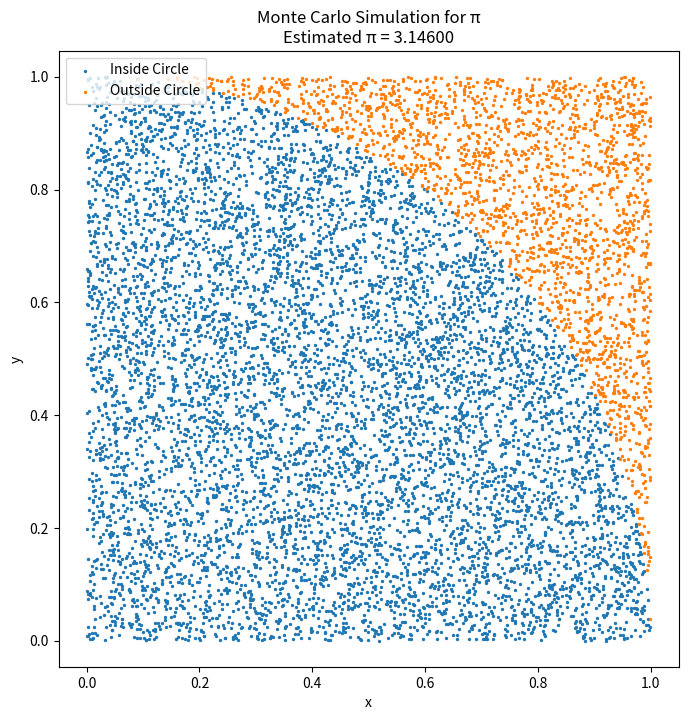
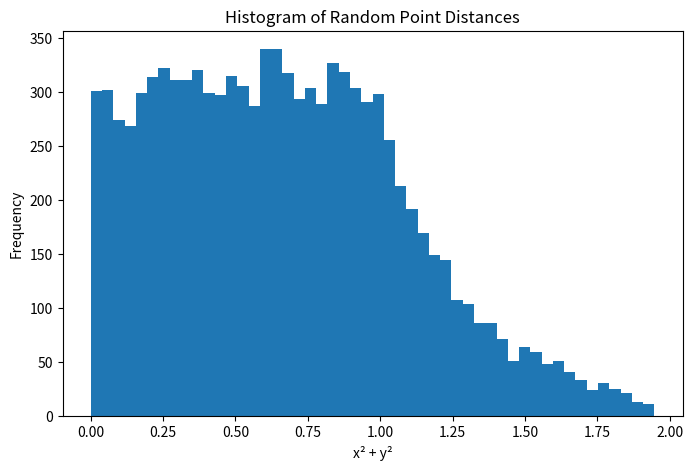

Write Python code to recreate these figures, in order.
import numpy as np
import matplotlib.pyplot as plt

# -----------------------------
# Monte Carlo Simulation Example
# Estimating Pi (π)
# -----------------------------

# Number of random points
N = 10000

# Generate random x and y coordinates
x = np.random.uniform(0, 1, N)
y = np.random.uniform(0, 1, N)

# Distance from origin
distance = x**2 + y**2

# Points inside quarter circle
inside_circle = distance <= 1

# Monte Carlo estimation of pi
pi_estimate = 4 * np.sum(inside_circle) / N

print(f"Estimated value of π: {pi_estimate}")
print(f"Actual value of π:    {np.pi}")

# -----------------------------
# Visualization
# -----------------------------

plt.figure(figsize=(8, 8))

# Points inside the circle
plt.scatter(
    x[inside_circle],
    y[inside_circle],
    s=2,
    label="Inside Circle"
)

# Points outside the circle
plt.scatter(
    x[~inside_circle],
    y[~inside_circle],
    s=2,
    label="Outside Circle"
)

plt.title(f"Monte Carlo Simulation for π\nEstimated π = {pi_estimate:.5f}")
plt.xlabel("x")
plt.ylabel("y")
plt.legend()
plt.axis("equal")

plt.show()

# -----------------------------
# Histogram of distances
# -----------------------------

plt.figure(figsize=(8, 5))

plt.hist(distance, bins=50)

plt.title("Histogram of Random Point Distances")
plt.xlabel("x² + y²")
plt.ylabel("Frequency")

plt.show()
